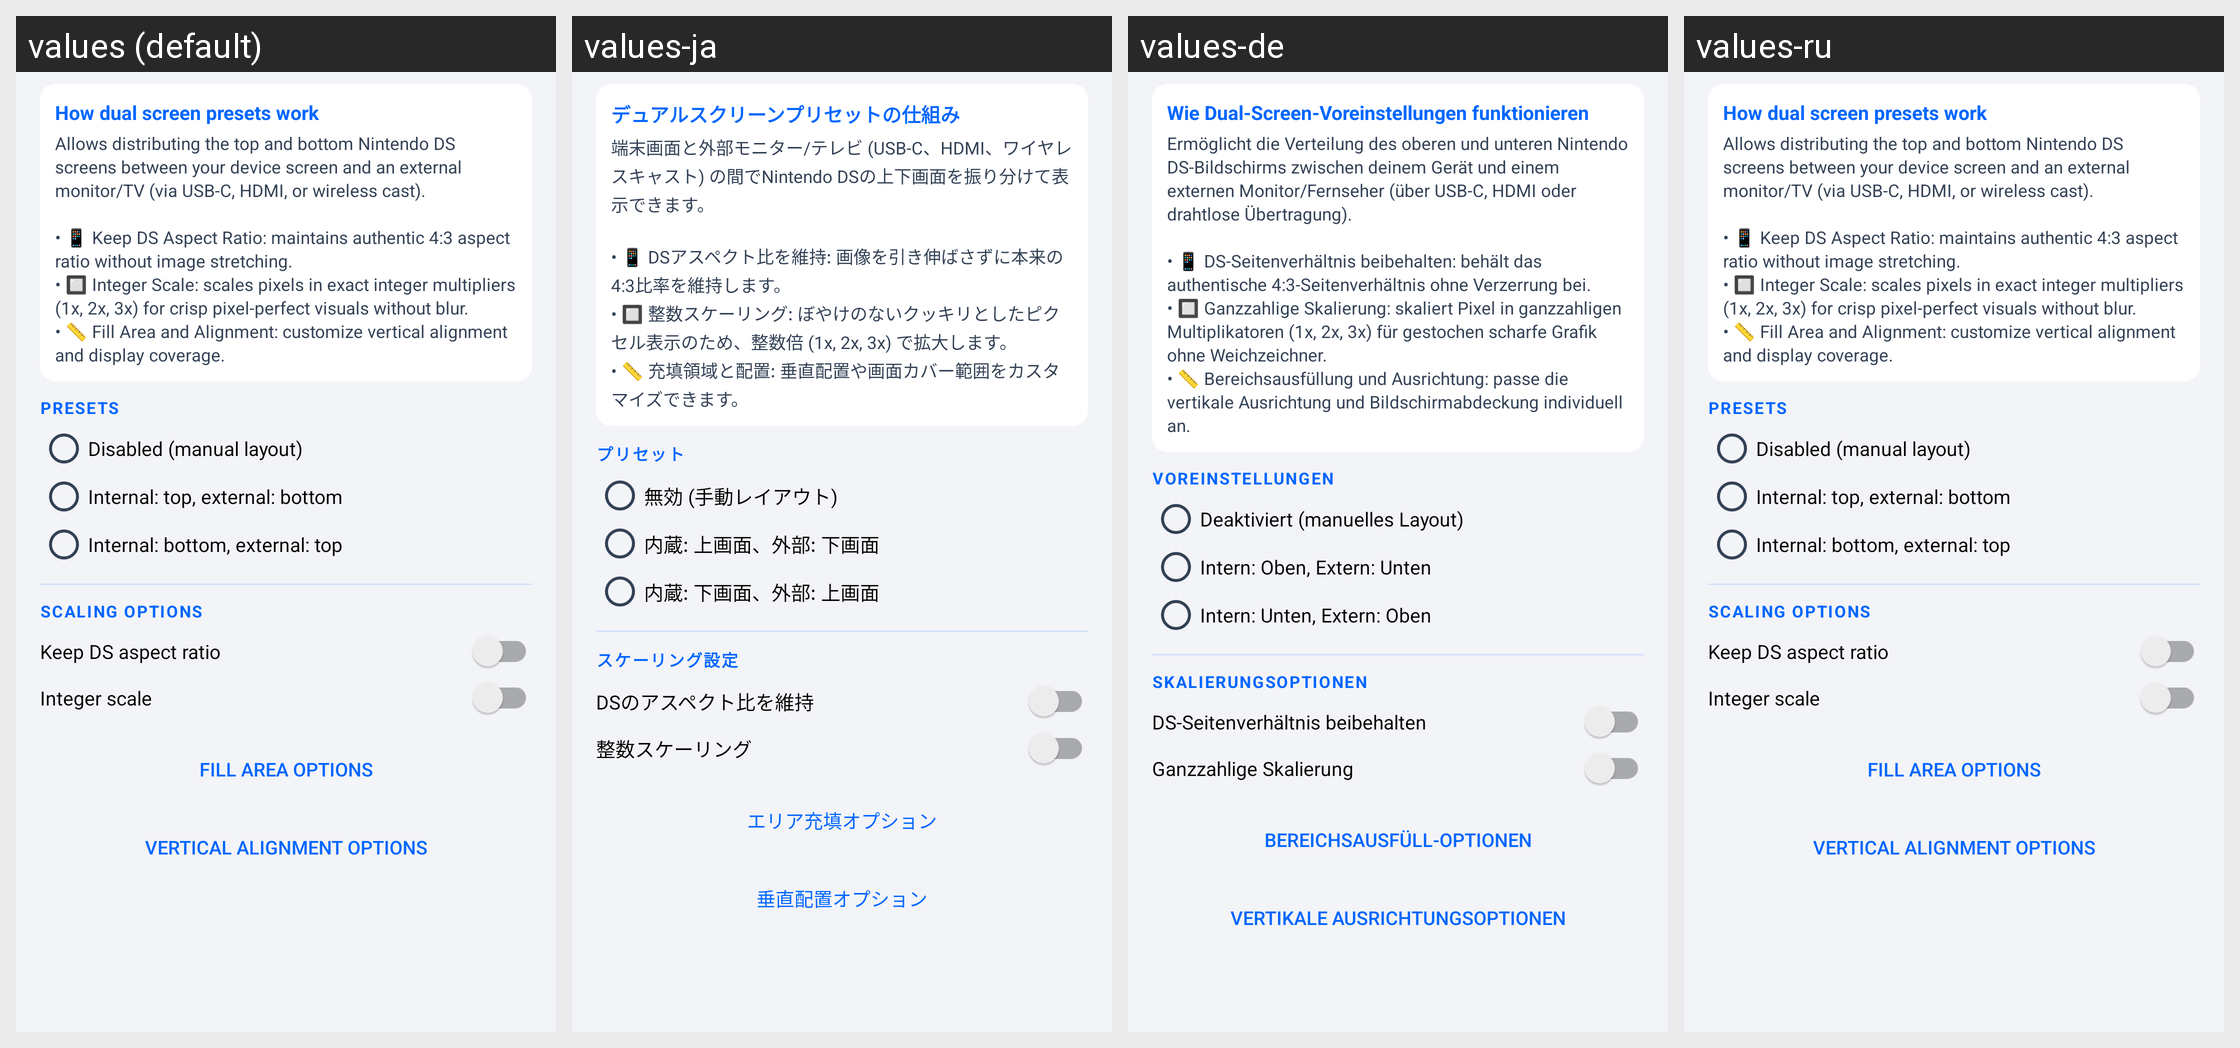

Locale-by-locale string values for the Android screen shown in this grid:
Android screen res/layout/dialog_dual_screen_presets.xml rendered under 4 locales, left to right: values (default), values-ja, values-de, values-ru. Device: Nexus 5 (rendered at 1080×1920; each locale shown at half size, 540×960, under a caption strip naming it); theme AppTheme.
Strings drawn on this screen, with the default value and each locale's value (text and hints the layout hard-codes, and strings that could not be matched under every locale, appear in the picture but are not listed):

dual_screen_info_title
  values: How dual screen presets work
  values-ja: デュアルスクリーンプリセットの仕組み
  values-de: Wie Dual-Screen-Voreinstellungen funktionieren
  values-ru: How dual screen presets work  [not translated; the default value is used]

dual_screen_presets
  values: Presets
  values-ja: プリセット
  values-de: Voreinstellungen
  values-ru: Presets  [not translated; the default value is used]

dual_screen_preset_off
  values: Disabled (manual layout)
  values-ja: 無効 (手動レイアウト)
  values-de: Deaktiviert (manuelles Layout)
  values-ru: Disabled (manual layout)  [not translated; the default value is used]

dual_screen_preset_internal_top_external_bottom
  values: Internal: top, external: bottom
  values-ja: 内蔵: 上画面、外部: 下画面
  values-de: Intern: Oben, Extern: Unten
  values-ru: Internal: top, external: bottom  [not translated; the default value is used]

dual_screen_preset_internal_bottom_external_top
  values: Internal: bottom, external: top
  values-ja: 内蔵: 下画面、外部: 上画面
  values-de: Intern: Unten, Extern: Oben
  values-ru: Internal: bottom, external: top  [not translated; the default value is used]

v870_dual_screen_scaling_header
  values: SCALING OPTIONS
  values-ja: スケーリング設定
  values-de: SKALIERUNGSOPTIONEN
  values-ru: SCALING OPTIONS  [not translated; the default value is used]

keep_ds_ratio
  values: Keep DS aspect ratio
  values-ja: DSのアスペクト比を維持
  values-de: DS-Seitenverhältnis beibehalten
  values-ru: Keep DS aspect ratio  [not translated; the default value is used]

dual_screen_integer_scale
  values: Integer scale
  values-ja: 整数スケーリング
  values-de: Ganzzahlige Skalierung
  values-ru: Integer scale  [not translated; the default value is used]

dual_screen_fill_area_button
  values: Fill area options
  values-ja: エリア充填オプション
  values-de: Bereichsausfüll-Optionen
  values-ru: Fill area options  [not translated; the default value is used]

dual_screen_vertical_alignment_button
  values: Vertical alignment options
  values-ja: 垂直配置オプション
  values-de: Vertikale Ausrichtungsoptionen
  values-ru: Vertical alignment options  [not translated; the default value is used]
